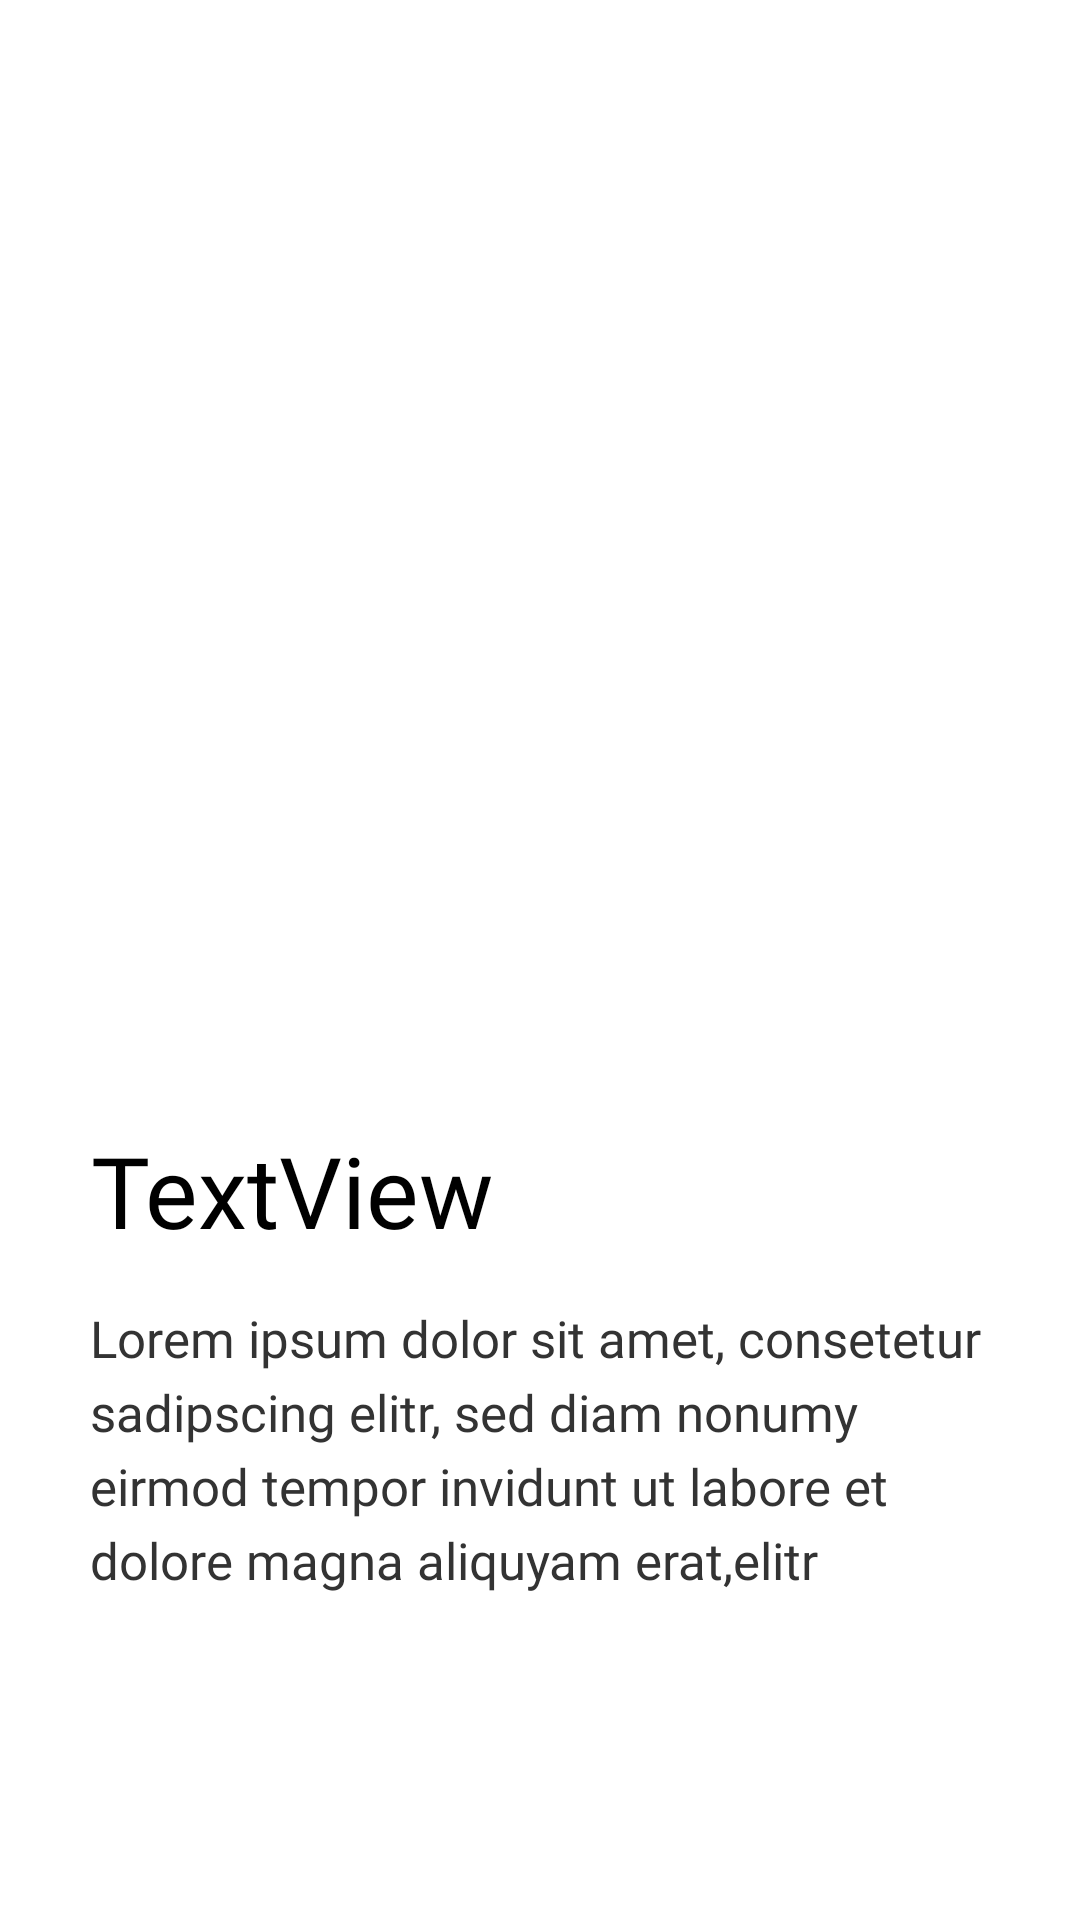

Produce the Android XML layout that renders to this screen, including the resource entries it uses.
<!-- AndroidManifest.xml: application theme Theme.Mapp -->
<!-- res/layout/layout_intro_viewpager.xml -->
<?xml version="1.0" encoding="utf-8"?>
<androidx.constraintlayout.widget.ConstraintLayout xmlns:android="http://schemas.android.com/apk/res/android"
    android:layout_width="match_parent"
    android:layout_height="match_parent"
    xmlns:app="http://schemas.android.com/apk/res-auto"
    xmlns:tools="http://schemas.android.com/tools">

    <RelativeLayout
        android:visibility="gone"
        android:id="@+id/layout_viewpager"
        android:layout_width="match_parent"
        android:layout_height="0dp"
        app:layout_constraintBottom_toBottomOf="@+id/view"
        app:layout_constraintEnd_toEndOf="parent"
        app:layout_constraintStart_toStartOf="parent"
        app:layout_constraintTop_toTopOf="parent" />

    <ImageView
        android:id="@+id/intro_img"
        android:layout_width="match_parent"
        android:layout_height="260dp"
        android:layout_marginStart="30dp"
        android:layout_marginEnd="30dp"
        android:layout_marginBottom="5dp"
        android:contentDescription="@string/contentdescription_iv"
        app:layout_constraintBottom_toTopOf="@+id/view"
        app:layout_constraintEnd_toEndOf="parent"
        app:layout_constraintHorizontal_bias="0.0"
        app:layout_constraintStart_toStartOf="parent"
        tools:ignore="ImageContrastCheck"
        tools:srcCompat="@tools:sample/avatars" />


    <androidx.constraintlayout.widget.Guideline
        android:id="@+id/guideline"
        android:layout_width="wrap_content"
        android:layout_height="wrap_content"
        android:orientation="horizontal"
        app:layout_constraintGuide_percent="0.5" />

    <View
        android:id="@+id/view"
        android:layout_width="match_parent"
        android:layout_height="1dp"
        app:layout_constraintBottom_toTopOf="@+id/guideline"
        app:layout_constraintEnd_toEndOf="parent"
        app:layout_constraintHorizontal_bias="0.505"
        app:layout_constraintStart_toStartOf="parent"
        app:layout_constraintTop_toTopOf="@+id/guideline"
        app:layout_constraintVertical_bias="0.0"/>

    <TextView
        android:id="@+id/intro_title"
        android:layout_width="300dp"
        android:layout_height="wrap_content"
        android:layout_marginTop="55dp"
        android:fontFamily="@font/ttnormspro_bold"
        android:text="@string/lorem1"
        android:textColor="@color/black"
        android:textSize="33dp"
        app:layout_constraintEnd_toEndOf="parent"
        app:layout_constraintHorizontal_bias="0.505"
        app:layout_constraintStart_toStartOf="parent"
        app:layout_constraintTop_toTopOf="@+id/view" />

    <TextView
        android:id="@+id/intro_description"
        android:layout_width="300dp"
        android:layout_height="wrap_content"
        android:layout_marginStart="25dp"
        android:layout_marginTop="16dp"
        android:layout_marginEnd="25dp"
        android:fontFamily="@font/ttnormspro_medium"
        android:lineSpacingExtra="5dp"
        android:text="@string/lorem"
        android:textColor="@color/black_33"
        android:textSize="17dp"
        app:layout_constraintEnd_toEndOf="parent"
        app:layout_constraintHorizontal_bias="0.505"
        app:layout_constraintStart_toStartOf="parent"
        app:layout_constraintTop_toBottomOf="@+id/intro_title" />


</androidx.constraintlayout.widget.ConstraintLayout>
<!-- resources referenced by this layout -->
<resources>
  <color name="black">#FF000000</color>
  <color name="black_33">#333333</color>
  <string name="contentdescription_iv">image</string>
  <string name="lorem">Lorem ipsum dolor sit amet, consetetur sadipscing elitr, sed diam nonumy eirmod tempor invidunt ut labore et dolore magna aliquyam erat,elitr</string>
  <string name="lorem1">TextView</string>
  <style name="Theme.Mapp" parent="Theme.MaterialComponents.DayNight.NoActionBar">
          
          <item name="colorPrimary">@color/colorPrimary</item>
          <item name="colorPrimaryVariant">@color/colorPrimaryDark</item>
          <item name="colorOnPrimary">@color/white</item>
          
          <item name="colorSecondary">@color/teal_200</item>
          <item name="colorSecondaryVariant">@color/teal_700</item>
          <item name="colorOnSecondary">@color/black</item>
          
          <item name="android:statusBarColor" tools:targetApi="l">@color/colorPrimaryDark</item>
          
      </style>
  <color name="colorPrimary">#4f0fff</color>
  <color name="colorPrimaryDark">#3d09f9</color>
  <color name="white">#FFFFFFFF</color>
  <color name="teal_200">#FF03DAC5</color>
  <color name="teal_700">#FF018786</color>
</resources>
